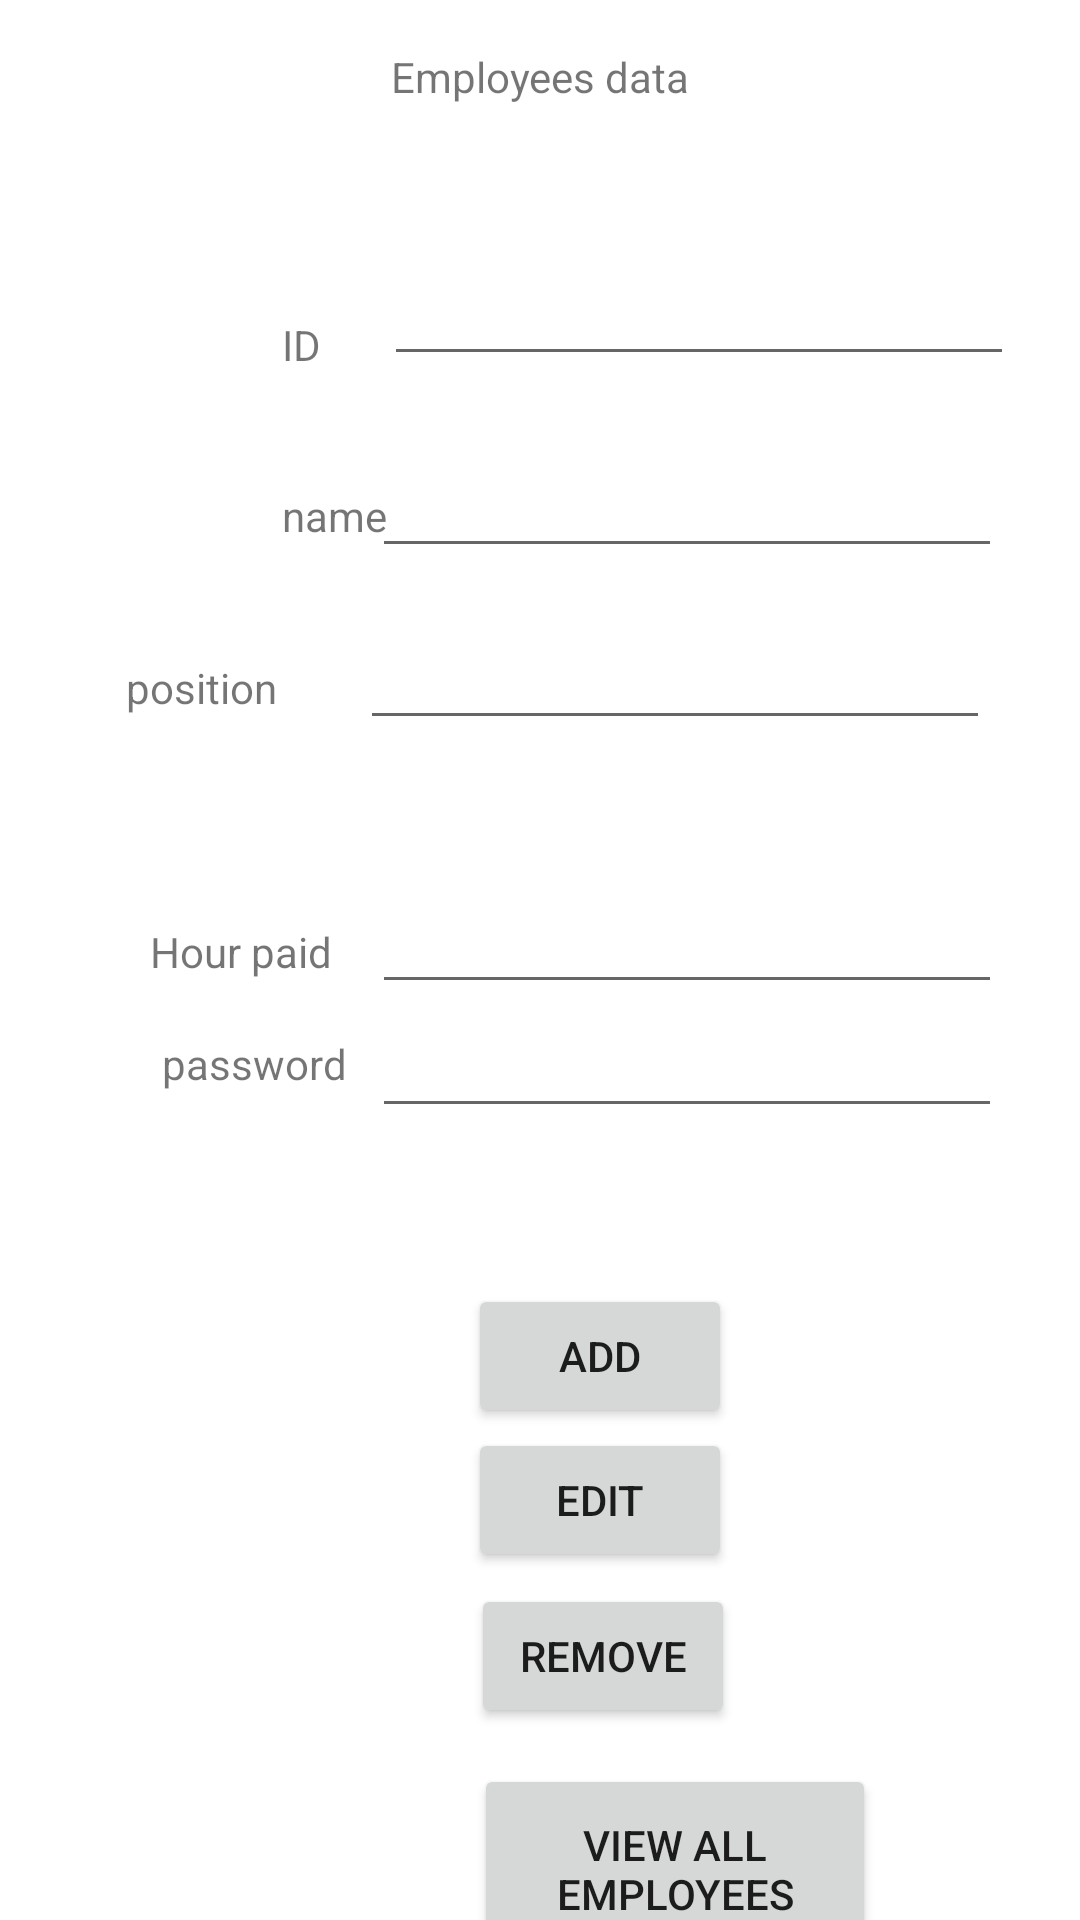

This screen was rendered from an Android layout file. Write that file and the resources it references.
<!-- AndroidManifest.xml: application theme Theme.YadSarah -->
<!-- res/layout/activity_employee_data.xml -->
<?xml version="1.0" encoding="utf-8"?>
<androidx.constraintlayout.widget.ConstraintLayout xmlns:android="http://schemas.android.com/apk/res/android"
    xmlns:app="http://schemas.android.com/apk/res-auto"
    xmlns:tools="http://schemas.android.com/tools"
    android:layout_width="match_parent"
    android:layout_height="match_parent"
    tools:context=".EmployeeData">

    <TextView
        android:id="@+id/ID"
        android:layout_width="26dp"
        android:layout_height="25dp"
        android:layout_marginEnd="4dp"
        android:layout_marginBottom="32dp"
        android:text="@string/id"
        app:layout_constraintBottom_toTopOf="@+id/name"
        app:layout_constraintEnd_toStartOf="@+id/Ename" />

    <TextView
        android:id="@+id/name"
        android:layout_width="wrap_content"
        android:layout_height="wrap_content"
        android:text="@string/name"
        app:layout_constraintBaseline_toBaselineOf="@+id/Ename"
        app:layout_constraintStart_toStartOf="@+id/ID" />

    <TextView
        android:id="@+id/work"
        android:layout_width="75dp"
        android:layout_height="21dp"
        android:layout_marginEnd="3dp"
        android:text="position"
        app:layout_constraintBaseline_toBaselineOf="@+id/Ework"
        app:layout_constraintEnd_toStartOf="@+id/Ework" />

    <TextView
        android:id="@+id/Hsalary"
        android:layout_width="77dp"
        android:layout_height="19dp"
        android:layout_marginStart="8dp"
        android:layout_marginBottom="8dp"
        android:text="@string/hour_paid"
        app:layout_constraintBottom_toTopOf="@+id/Epassword"
        app:layout_constraintStart_toStartOf="@+id/work" />

    <TextView
        android:id="@+id/password"
        android:layout_width="wrap_content"
        android:layout_height="wrap_content"
        android:layout_marginStart="4dp"
        android:layout_marginBottom="12dp"
        android:text="password"
        app:layout_constraintBottom_toBottomOf="@+id/Epassword"
        app:layout_constraintStart_toStartOf="@+id/Hsalary" />

    <EditText
        android:id="@+id/EID"
        android:layout_width="wrap_content"
        android:layout_height="wrap_content"
        android:layout_marginStart="128dp"
        android:layout_marginTop="84dp"
        android:ems="10"
        android:inputType="text"
        app:layout_constraintStart_toStartOf="parent"
        app:layout_constraintTop_toTopOf="parent" />

    <EditText
        android:id="@+id/Ename"
        android:layout_width="wrap_content"
        android:layout_height="wrap_content"
        android:layout_marginTop="64dp"
        android:layout_marginEnd="4dp"
        android:ems="10"
        android:inputType="text"
        app:layout_constraintEnd_toEndOf="@+id/EID"
        app:layout_constraintTop_toTopOf="@+id/EID" />

    <EditText
        android:id="@+id/Ework"
        android:layout_width="wrap_content"
        android:layout_height="wrap_content"
        android:layout_marginTop="16dp"
        android:layout_marginEnd="4dp"
        android:ems="10"
        android:inputType="text"
        app:layout_constraintEnd_toEndOf="@+id/Ename"
        app:layout_constraintTop_toBottomOf="@+id/Ename" />

    <EditText
        android:id="@+id/EHsalary"
        android:layout_width="wrap_content"
        android:layout_height="wrap_content"
        android:layout_marginStart="4dp"
        android:ems="10"
        android:inputType="text"
        app:layout_constraintBaseline_toBaselineOf="@+id/Hsalary"
        app:layout_constraintStart_toStartOf="@+id/Ework" />

    <EditText
        android:id="@+id/Epassword"
        android:layout_width="wrap_content"
        android:layout_height="wrap_content"
        android:layout_marginTop="88dp"
        android:ems="10"
        android:inputType="text"
        app:layout_constraintStart_toStartOf="@+id/EHsalary"
        app:layout_constraintTop_toBottomOf="@+id/Ework" />

    <TextView
        android:id="@+id/addEmployee"
        android:layout_width="wrap_content"
        android:layout_height="wrap_content"
        android:layout_marginTop="16dp"
        android:text="@string/employees_data"
        app:layout_constraintEnd_toEndOf="parent"
        app:layout_constraintStart_toStartOf="parent"
        app:layout_constraintTop_toTopOf="parent" />

    <Button
        android:id="@+id/addE"
        android:layout_width="wrap_content"
        android:layout_height="wrap_content"
        android:layout_marginStart="32dp"
        android:layout_marginTop="52dp"
        android:text="add"
        app:layout_constraintStart_toStartOf="@+id/Epassword"
        app:layout_constraintTop_toBottomOf="@+id/Epassword" />

    <Button
        android:id="@+id/editE"
        android:layout_width="wrap_content"
        android:layout_height="wrap_content"
        android:text="@string/edit"
        app:layout_constraintStart_toStartOf="@+id/addE"
        app:layout_constraintTop_toBottomOf="@+id/addE" />

    <Button
        android:id="@+id/removeE"
        android:layout_width="wrap_content"
        android:layout_height="wrap_content"
        android:layout_marginStart="1dp"
        android:layout_marginTop="4dp"
        android:text="@string/remove"
        app:layout_constraintStart_toStartOf="@+id/editE"
        app:layout_constraintTop_toBottomOf="@+id/editE" />

    <Button
        android:id="@+id/viewAll"
        android:layout_width="134dp"
        android:layout_height="70dp"
        android:layout_marginStart="1dp"
        android:layout_marginTop="12dp"
        android:text="@string/view_all_employees"
        app:layout_constraintStart_toStartOf="@+id/removeE"
        app:layout_constraintTop_toBottomOf="@+id/removeE" />
</androidx.constraintlayout.widget.ConstraintLayout>
<!-- resources referenced by this layout -->
<resources>
  <string name="edit">edit</string>
  <string name="employees_data">Employees data</string>
  <string name="hour_paid">Hour paid</string>
  <string name="id">ID</string>
  <string name="name">name</string>
  <string name="remove">remove</string>
  <string name="view_all_employees">view all employees</string>
  <style name="Theme.YadSarah" parent="Theme.MaterialComponents.DayNight.DarkActionBar">
          
          <item name="colorPrimary">@color/black</item>
          <item name="colorPrimaryVariant">@color/black</item>
          <item name="colorOnPrimary">@color/white</item>
          
          <item name="colorSecondary">@color/teal_200</item>
          <item name="colorSecondaryVariant">@color/teal_700</item>
          <item name="colorOnSecondary">@color/black</item>
          
          <item name="android:statusBarColor">?attr/colorPrimaryVariant</item>
          
      </style>
  <!-- not gathered from this repository: default colours our renderer supplied (Android Studio template values) -->
  <color name="teal_200">#FF03DAC5</color>
  <color name="teal_700">#FF018786</color>
  <color name="black">#FF000000</color>
  <color name="white">#FFFFFFFF</color>
</resources>
